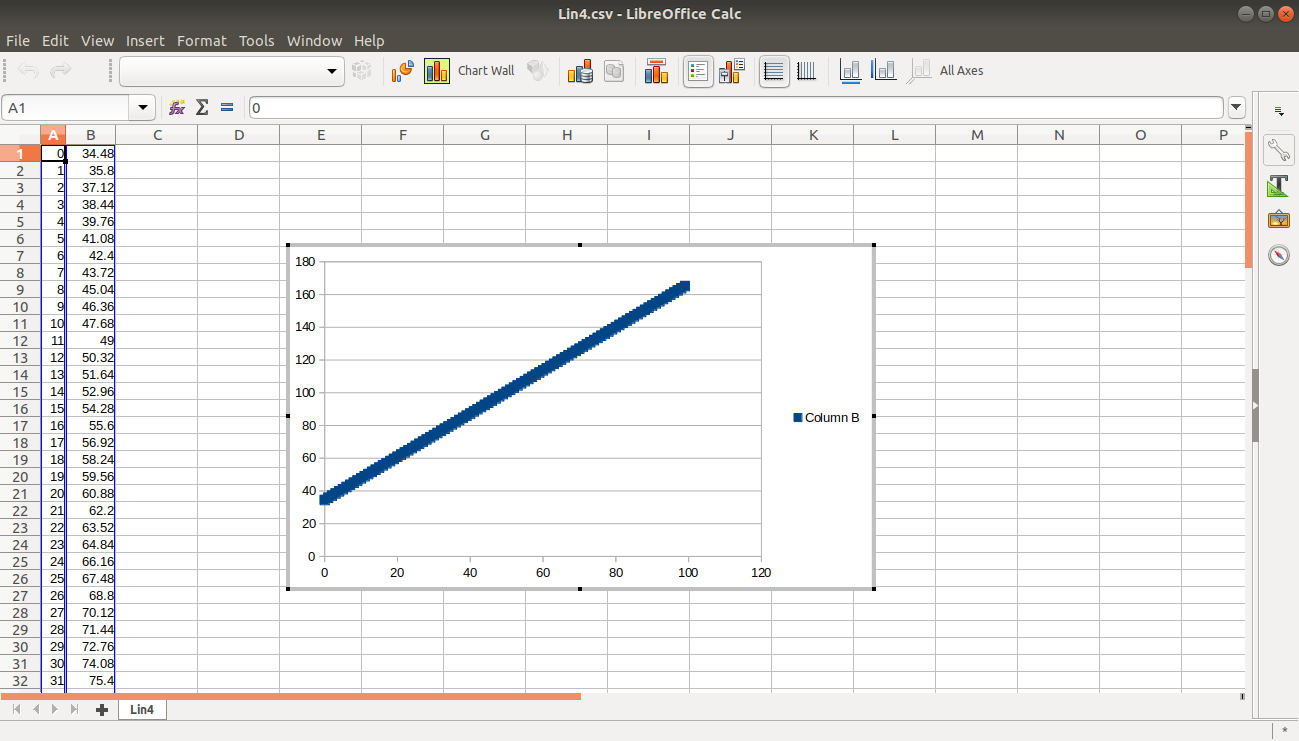

Data behind this chart, as committed beside it:
x, y
0, 34.48
1, 35.8
2, 37.12
3, 38.44
4, 39.76
5, 41.08
6, 42.4
7, 43.72
8, 45.04
9, 46.36
10, 47.68
11, 49
12, 50.32
13, 51.64
14, 52.96
15, 54.28
16, 55.6
17, 56.92
18, 58.24
19, 59.56
20, 60.88
21, 62.2
22, 63.52
23, 64.84
24, 66.16
25, 67.48
26, 68.8
27, 70.12
28, 71.44
29, 72.76
30, 74.08
31, 75.4
32, 76.72
33, 78.04
34, 79.36
35, 80.68
36, 82
37, 83.32
38, 84.64
39, 85.96
40, 87.28
41, 88.6
42, 89.92
43, 91.24
44, 92.56
45, 93.88
46, 95.2
47, 96.52
48, 97.84
49, 99.16
50, 100.5
51, 101.8
52, 103.1
53, 104.4
54, 105.8
55, 107.1
56, 108.4
57, 109.7
58, 111
59, 112.4
... 40 more rows
